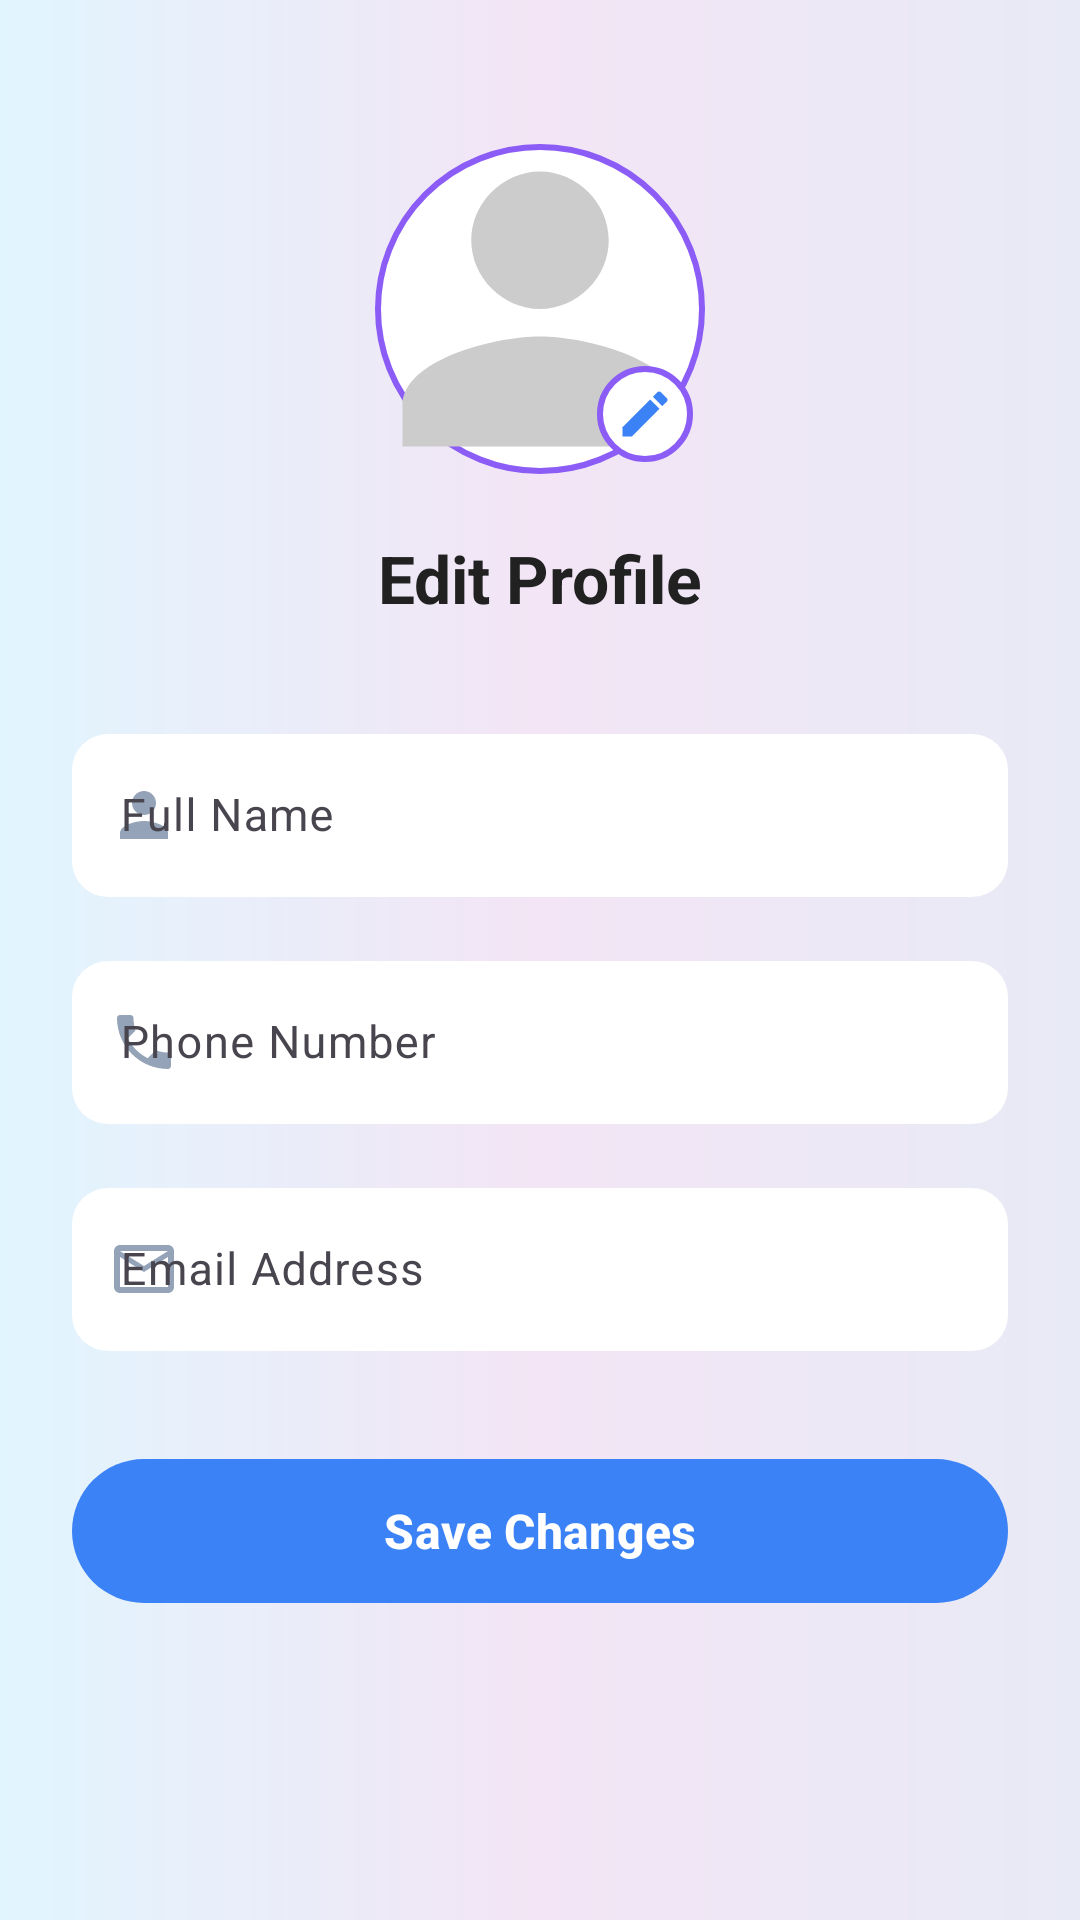

Android layout source for this screen:
<!-- AndroidManifest.xml: application theme Theme.EarnTask -->
<!-- res/layout/fragment_edit_profile.xml -->
<?xml version="1.0" encoding="utf-8"?>
<androidx.constraintlayout.widget.ConstraintLayout
    xmlns:android="http://schemas.android.com/apk/res/android"
    xmlns:app="http://schemas.android.com/apk/res-auto"
    android:layout_width="match_parent"
    android:layout_height="match_parent"
    android:background="@drawable/bg_create_account">

    <ScrollView
        android:layout_width="match_parent"
        android:layout_height="match_parent"
        android:fillViewport="true">

        <androidx.constraintlayout.widget.ConstraintLayout
            android:layout_width="match_parent"
            android:layout_height="wrap_content"
            android:padding="24dp">

            
            <FrameLayout
                android:id="@+id/profileImageContainer"
                android:layout_width="110dp"
                android:layout_height="110dp"
                android:layout_marginTop="24dp"
                app:layout_constraintTop_toTopOf="parent"
                app:layout_constraintStart_toStartOf="parent"
                app:layout_constraintEnd_toEndOf="parent">

                <ImageView
                    android:id="@+id/imgProfile"
                    android:layout_width="match_parent"
                    android:layout_height="match_parent"
                    android:src="@drawable/ic_user"
                    android:background="@drawable/bg_circle"
                    android:scaleType="centerCrop"/>

                <ImageView
                    android:id="@+id/btnEditImage"
                    android:layout_width="32dp"
                    android:layout_height="32dp"
                    android:layout_gravity="bottom|end"
                    android:layout_margin="4dp"
                    android:background="@drawable/bg_circle"
                    android:padding="6dp"
                    android:src="@drawable/ic_edit"
                    app:tint="@color/blue_primary"/>
            </FrameLayout>

            
            <TextView
                android:id="@+id/tvTitle"
                android:layout_width="wrap_content"
                android:layout_height="wrap_content"
                android:text="Edit Profile"
                android:textSize="22sp"
                android:textStyle="bold"
                android:textColor="@color/text_primary"
                android:layout_marginTop="20dp"
                app:layout_constraintTop_toBottomOf="@id/profileImageContainer"
                app:layout_constraintStart_toStartOf="parent"
                app:layout_constraintEnd_toEndOf="parent"/>

            
            <com.google.android.material.textfield.TextInputLayout
                android:id="@+id/tilName"
                style="@style/Widget.Material3.TextInputLayout.OutlinedBox"
                android:layout_width="0dp"
                android:layout_height="wrap_content"
                android:layout_marginTop="32dp"
                android:hint="Full Name"
                app:boxBackgroundColor="@android:color/white"
                app:boxCornerRadiusTopStart="12dp"
                app:boxCornerRadiusTopEnd="12dp"
                app:boxCornerRadiusBottomStart="12dp"
                app:boxCornerRadiusBottomEnd="12dp"
                app:boxStrokeWidth="0dp"
                app:startIconDrawable="@drawable/ic_person"
                app:startIconTint="@color/icon_gray"
                app:layout_constraintTop_toBottomOf="@id/tvTitle"
                app:layout_constraintStart_toStartOf="parent"
                app:layout_constraintEnd_toEndOf="parent">

                <com.google.android.material.textfield.TextInputEditText
                    android:id="@+id/etName"
                    android:layout_width="match_parent"
                    android:layout_height="wrap_content"
                    android:textColor="@color/text_primary"
                    android:textSize="15sp"/>
            </com.google.android.material.textfield.TextInputLayout>

            
            <com.google.android.material.textfield.TextInputLayout
                android:id="@+id/tilPhone"
                style="@style/Widget.Material3.TextInputLayout.OutlinedBox"
                android:layout_width="0dp"
                android:layout_height="wrap_content"
                android:layout_marginTop="16dp"
                android:hint="Phone Number"
                app:boxBackgroundColor="@android:color/white"
                app:boxCornerRadiusTopStart="12dp"
                app:boxCornerRadiusTopEnd="12dp"
                app:boxCornerRadiusBottomStart="12dp"
                app:boxCornerRadiusBottomEnd="12dp"
                app:boxStrokeWidth="0dp"
                app:startIconDrawable="@drawable/ic_phone"
                app:startIconTint="@color/icon_gray"
                app:layout_constraintTop_toBottomOf="@id/tilName"
                app:layout_constraintStart_toStartOf="parent"
                app:layout_constraintEnd_toEndOf="parent">

                <com.google.android.material.textfield.TextInputEditText
                    android:id="@+id/etPhone"
                    android:layout_width="match_parent"
                    android:layout_height="wrap_content"
                    android:inputType="phone"
                    android:textColor="@color/text_primary"
                    android:textSize="15sp"/>
            </com.google.android.material.textfield.TextInputLayout>

            
            <com.google.android.material.textfield.TextInputLayout
                android:id="@+id/tilEmail"
                style="@style/Widget.Material3.TextInputLayout.OutlinedBox"
                android:layout_width="0dp"
                android:layout_height="wrap_content"
                android:layout_marginTop="16dp"
                android:hint="Email Address"
                app:boxBackgroundColor="@android:color/white"
                app:boxCornerRadiusTopStart="12dp"
                app:boxCornerRadiusTopEnd="12dp"
                app:boxCornerRadiusBottomStart="12dp"
                app:boxCornerRadiusBottomEnd="12dp"
                app:boxStrokeWidth="0dp"
                app:startIconDrawable="@drawable/ic_email"
                app:startIconTint="@color/icon_gray"
                app:layout_constraintTop_toBottomOf="@id/tilPhone"
                app:layout_constraintStart_toStartOf="parent"
                app:layout_constraintEnd_toEndOf="parent">

                <com.google.android.material.textfield.TextInputEditText
                    android:id="@+id/etEmail"
                    android:layout_width="match_parent"
                    android:layout_height="wrap_content"
                    android:inputType="textEmailAddress"
                    android:textColor="@color/text_primary"
                    android:textSize="15sp"/>
            </com.google.android.material.textfield.TextInputLayout>

            
            <com.google.android.material.button.MaterialButton
                android:id="@+id/btnSave"
                android:layout_width="0dp"
                android:layout_height="56dp"
                android:layout_marginTop="32dp"
                android:text="Save Changes"
                android:textAllCaps="false"
                android:textSize="16sp"
                android:textStyle="bold"
                app:cornerRadius="28dp"
                app:backgroundTint="@color/blue_primary"
                android:textColor="@android:color/white"
                app:layout_constraintTop_toBottomOf="@id/tilEmail"
                app:layout_constraintStart_toStartOf="parent"
                app:layout_constraintEnd_toEndOf="parent"/>

        </androidx.constraintlayout.widget.ConstraintLayout>
    </ScrollView>
</androidx.constraintlayout.widget.ConstraintLayout>
<!-- resources referenced by this layout -->
<resources>
  <color name="blue_primary">#3B82F6</color>
  <color name="icon_gray">#94A3B8</color>
  <color name="text_primary">#212121</color>
  <!-- drawable bg_circle (drawable) -->
  <?xml version="1.0" encoding="utf-8"?>
  <shape xmlns:android="http://schemas.android.com/apk/res/android"
      android:shape="oval">
      <solid android:color="@color/white"/>
      <stroke
          android:width="2dp"
          android:color="@color/primary"/>
  </shape>
  <!-- drawable bg_create_account (drawable) -->
  <?xml version="1.0" encoding="utf-8"?>
  <shape xmlns:android="http://schemas.android.com/apk/res/android">
      <gradient
          android:angle="180"
          android:startColor="#E8EAF6"
          android:centerColor="#F3E5F5"
          android:endColor="#E1F5FE"
          android:type="linear" />
  </shape>
  <!-- drawable ic_edit (drawable) -->
  <?xml version="1.0" encoding="utf-8"?>
  <vector xmlns:android="http://schemas.android.com/apk/res/android"
      android:width="24dp"
      android:height="24dp"
      android:viewportWidth="24"
      android:viewportHeight="24">
  
      <path
          android:fillColor="#FFFFFFFF"
          android:pathData="M3,17.25V21h3.75L17.81,9.94l-3.75,-3.75L3,17.25z"/>
  
      <path
          android:fillColor="#FFFFFFFF"
          android:pathData="M20.71,7.04c0.39,-0.39 0.39,-1.02 0,-1.41l-2.34,-2.34c-0.39,-0.39 -1.02,-0.39 -1.41,0l-1.83,1.83l3.75,3.75l1.83,-1.83z"/>
  
  </vector>
  <!-- drawable ic_email (drawable) -->
  <?xml version="1.0" encoding="utf-8"?>
  <vector xmlns:android="http://schemas.android.com/apk/res/android"
      android:width="24dp"
      android:height="24dp"
      android:viewportWidth="24"
      android:viewportHeight="24">
      <path
          android:fillColor="#999999"
          android:pathData="M20,4H4C2.9,4 2,4.9 2,6v12c0,1.1 0.9,2 2,2h16c1.1,0 2,-0.9 2,-2V6C22,4.9 21.1,4 20,4zM20,6l-8,5l-8,-5H20zM20,18H4V8l8,5l8,-5V18z" />
  </vector>
  <!-- drawable ic_person (drawable) -->
  <?xml version="1.0" encoding="utf-8"?>
  <vector xmlns:android="http://schemas.android.com/apk/res/android"
      android:width="24dp"
      android:height="24dp"
      android:viewportWidth="24"
      android:viewportHeight="24">
      <path
          android:fillColor="#212121"
          android:pathData="M12,12c2.21,0 4,-1.79 4,-4s-1.79,-4 -4,-4 -4,1.79 -4,4 1.79,4 4,4zM12,14c-2.67,0 -8,1.34 -8,4v2h16v-2c0,-2.66 -5.33,-4 -8,-4z" />
  </vector>
  <!-- drawable ic_phone (drawable) -->
  <?xml version="1.0" encoding="utf-8"?>
  <vector xmlns:android="http://schemas.android.com/apk/res/android"
      android:width="24dp"
      android:height="24dp"
      android:viewportWidth="24"
      android:viewportHeight="24">
  
      <path
          android:fillColor="#8A8A8A"
          android:pathData="
              M6.62,10.79
              C8.06,13.62 10.38,15.94 13.21,17.38
              L15.41,15.18
              C15.68,14.91 16.08,14.82 16.43,14.93
              C17.55,15.3 18.75,15.5 20,15.5
              C20.55,15.5 21,15.95 21,16.5
              V20
              C21,20.55 20.55,21 20,21
              C10.61,21 3,13.39 3,4
              C3,3.45 3.45,3 4,3
              H7.5
              C8.05,3 8.5,3.45 8.5,4
              C8.5,5.25 8.7,6.45 9.07,7.57
              C9.18,7.92 9.09,8.32 8.82,8.59
              L6.62,10.79
              Z"/>
  </vector>
  <!-- drawable ic_user (drawable) -->
  <?xml version="1.0" encoding="utf-8"?>
  <vector xmlns:android="http://schemas.android.com/apk/res/android"
      android:width="64dp"
      android:height="64dp"
      android:viewportWidth="24"
      android:viewportHeight="24">
      <path
          android:fillColor="#CCCCCC"
          android:pathData="M12,12c2.7,0 5,-2.3 5,-5s-2.3,-5 -5,-5 -5,2.3 -5,5 2.3,5 5,5zM12,14c-3.3,0 -10,1.7 -10,5v3h20v-3c0,-3.3 -6.7,-5 -10,-5z"/>
  </vector>
  <style name="Theme.EarnTask" parent="Base.Theme.EarnTask" />
  <color name="white">#FFFFFFFF</color>
  <color name="primary">#8B5CF6</color>
  <style name="Base.Theme.EarnTask" parent="Theme.Material3.DayNight.NoActionBar">
          
          
      </style>
</resources>
